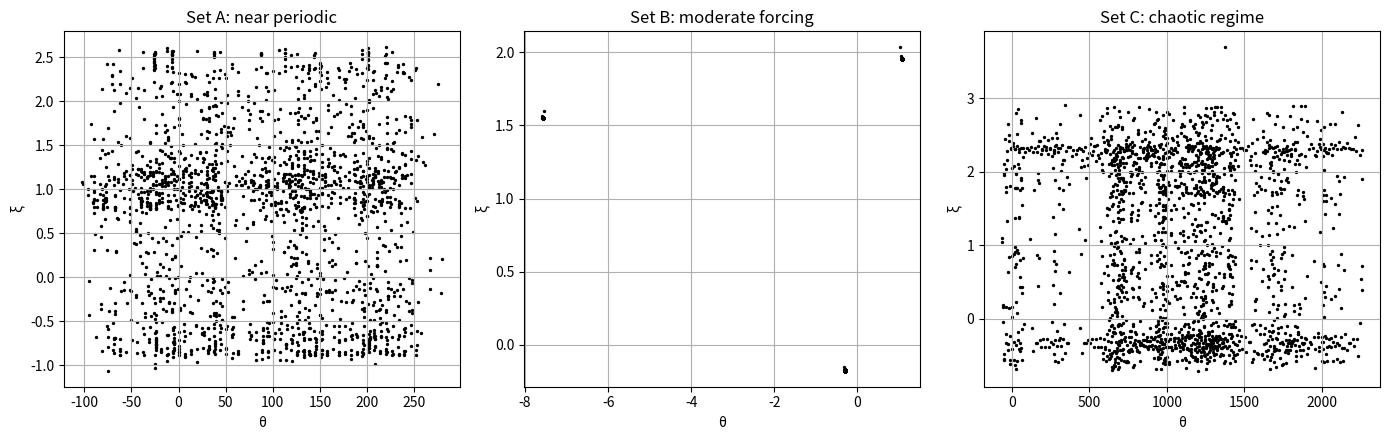

Write the Python code that produced this figure.
import numpy as np
import matplotlib.pyplot as plt
from scipy.integrate import solve_ivp

'''
Nondimensionalized forced damped pendulum equation:
  d²θ/dφ² + β dθ/dφ + sin(θ) = ε cos(Ω φ)
  θ: angular displacement
  ξ: angular velocity (dθ/dφ)
  β: dimensionless damping coefficient
  ε: dimensionless forcing amplitude
  Ω: dimensionless forcing frequency

state = [θ, ξ] (for phase space)
'''

def forced_pendulum(phi, state, beta, epsilon, omega):
    theta, xi = state
    dtheta_dphi = xi
    dxi_dphi    = -beta*xi - np.sin(theta) + epsilon*np.cos(omega*phi)
    return [dtheta_dphi, dxi_dphi]


def poincare_section(beta, epsilon, omega,
                     theta0=0.2, 
                     xi0=0.0,
                     num_periods=2000,
                     steps_per_period=1000):
    """
    Returns arrays (theta_points, xi_points) for the Poincaré section.
    """
    T = 2.0 * np.pi / omega  
    phi_max = num_periods * T
 
    phi_eval = np.linspace(0, phi_max, steps_per_period*num_periods)

    sol = solve_ivp(
        forced_pendulum,
        (0, phi_max),
        [theta0, xi0],
        args=(beta, epsilon, omega),
        t_eval=phi_eval,
        method='RK45'
    )

    sample_times = np.arange(1, num_periods+1) * T

    theta_vals = np.interp(sample_times, sol.t, sol.y[0])
    xi_vals    = np.interp(sample_times, sol.t, sol.y[1])

    return theta_vals, xi_vals

param_sets = [

    (0.2, 1.06, 2/3,  'Set A: near periodic'),
    (0.25, 1.2,  2/3,  'Set B: moderate forcing'),
    (0.25, 1.5,  2/3,  'Set C: chaotic regime')
]

plt.figure(figsize=(14, 4.5))

for i, (beta, epsilon, omega, label) in enumerate(param_sets, start=1):

    theta_p, xi_p = poincare_section(beta, epsilon, omega)

    plt.subplot(1, 3, i)
    plt.scatter(theta_p, xi_p, s=2, c='k')
    plt.title(label)
    plt.xlabel('θ')
    plt.ylabel('ξ')
    plt.grid(True)

plt.tight_layout()
plt.show()

